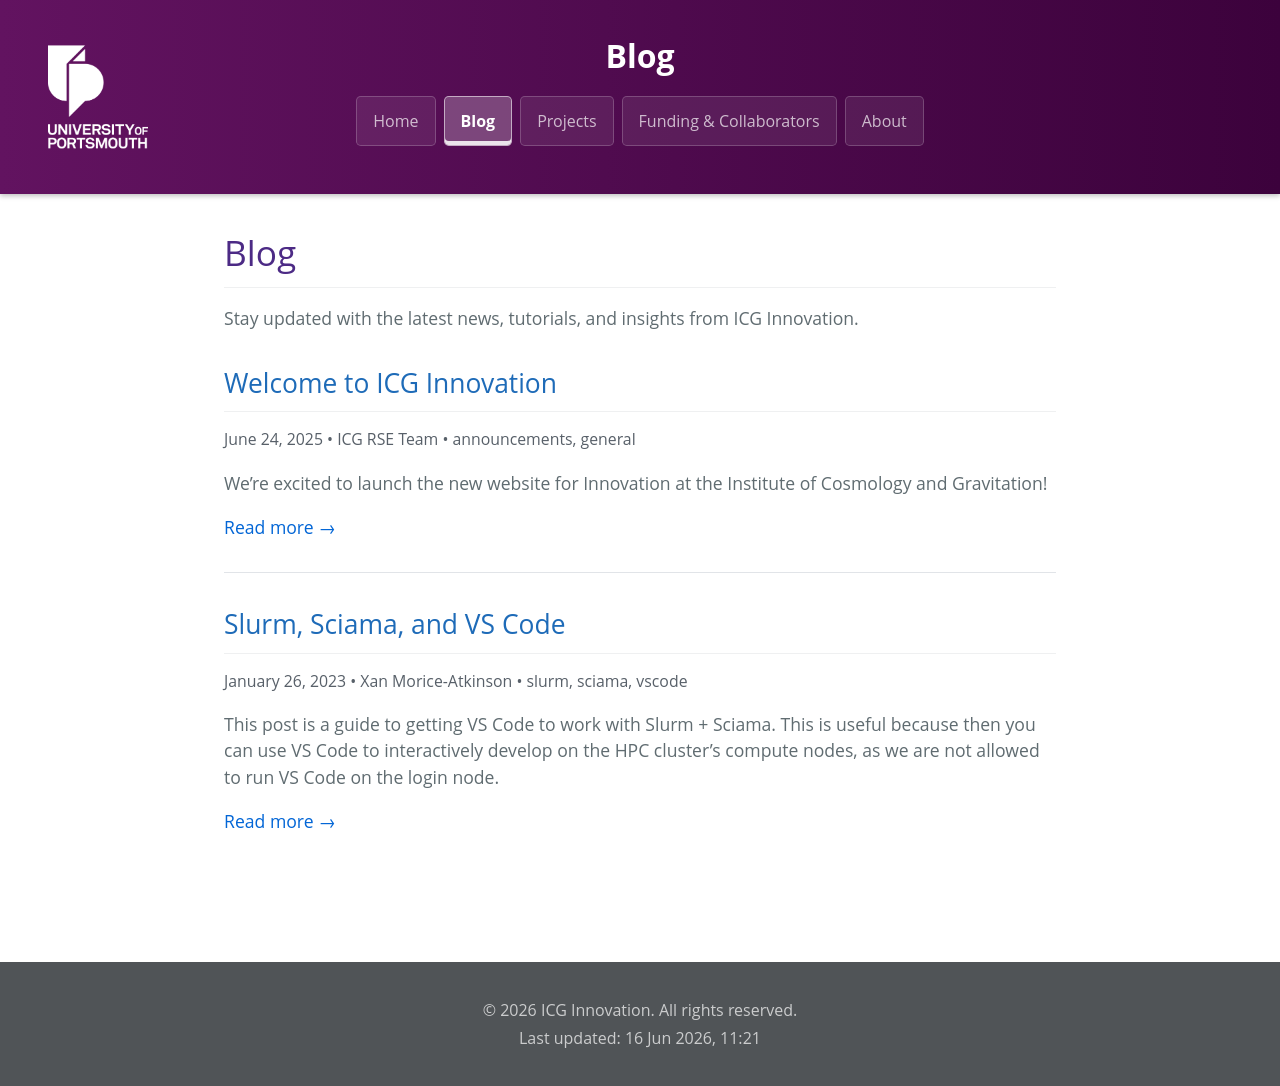

repository: icg-innovation/icg-innovation.github.io · page: blog/index.html · generator: jekyll

---
layout: default
title: Blog
---

# Blog

Stay updated with the latest news, tutorials, and insights from ICG Innovation.

<div class="blog-list">
{% for post in site.posts %}
  <article class="blog-entry">
    <h2><a href="{{ post.url | relative_url }}">{{ post.title }}</a></h2>
    <p class="post-meta">
      <time datetime="{{ post.date | date_to_xmlschema }}">{{ post.date | date: "%B %d, %Y" }}</time>
      {% if post.author %} • {{ post.author }}{% endif %}
      {% if post.categories %} • {{ post.categories | join: ", " }}{% endif %}
    </p>
    <p>{{ post.excerpt | strip_html | truncatewords: 50 }}</p>
    <a href="{{ post.url | relative_url }}" class="read-more">Read more →</a>
  </article>
{% endfor %}
</div>

{% if site.posts.size == 0 %}
<p>No blog posts yet. Check back soon!</p>
{% endif %}
